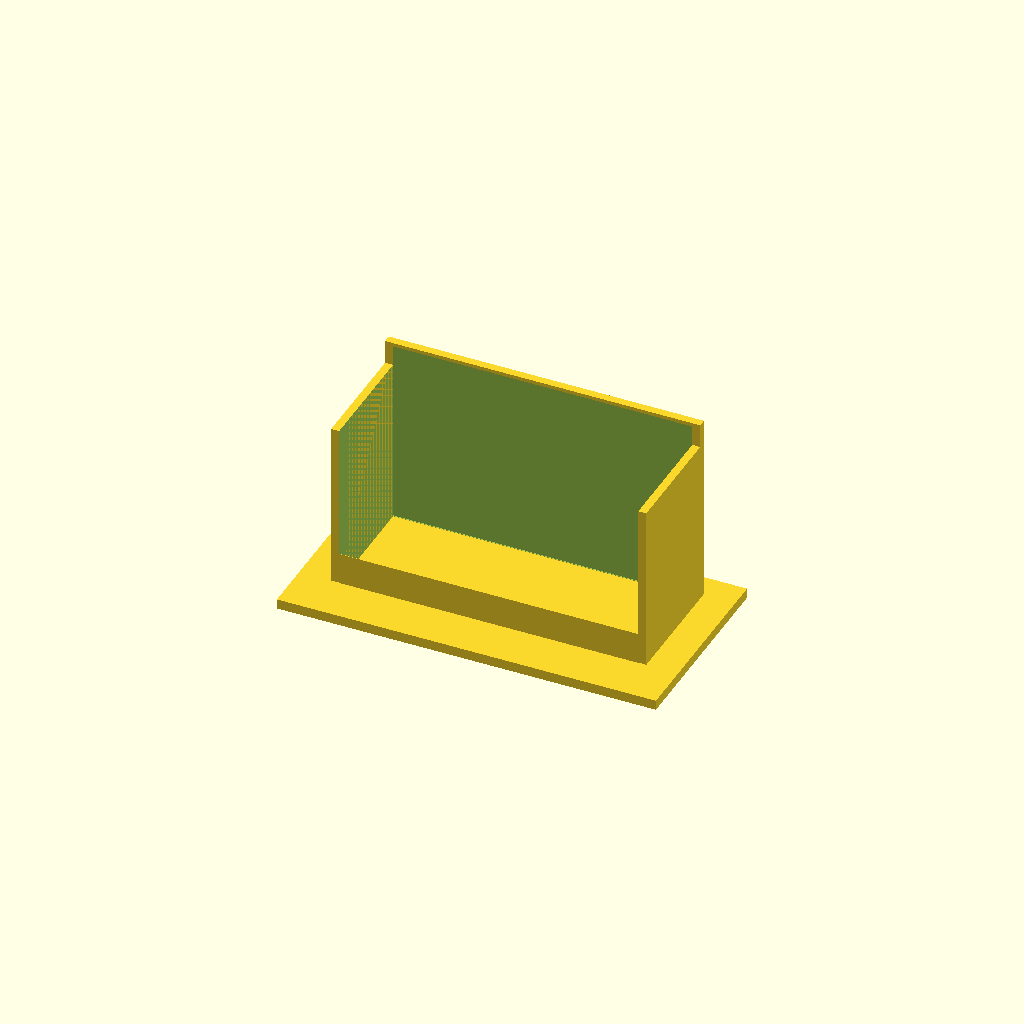
Cell 1: rendered with the file's own defaults.
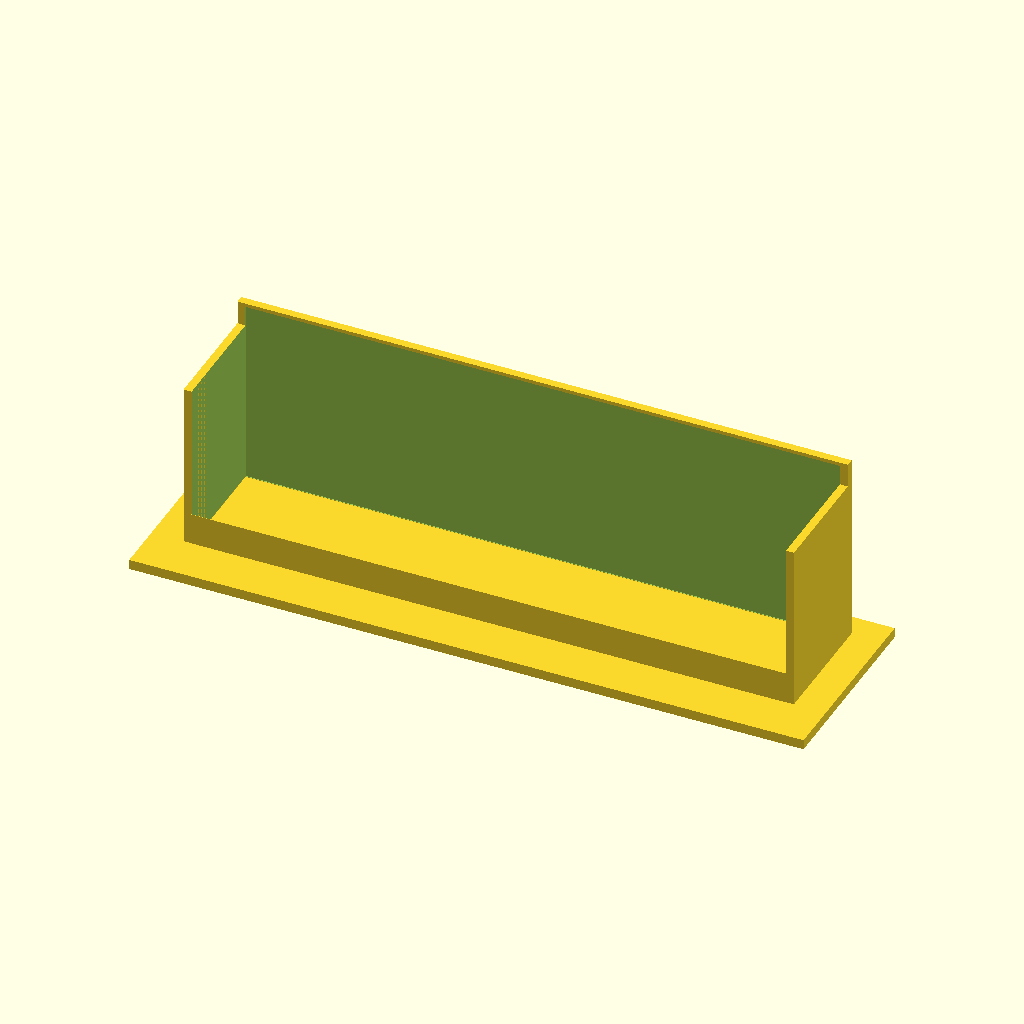
Cell 2 — converter_width set to 148, the other parameters unchanged.
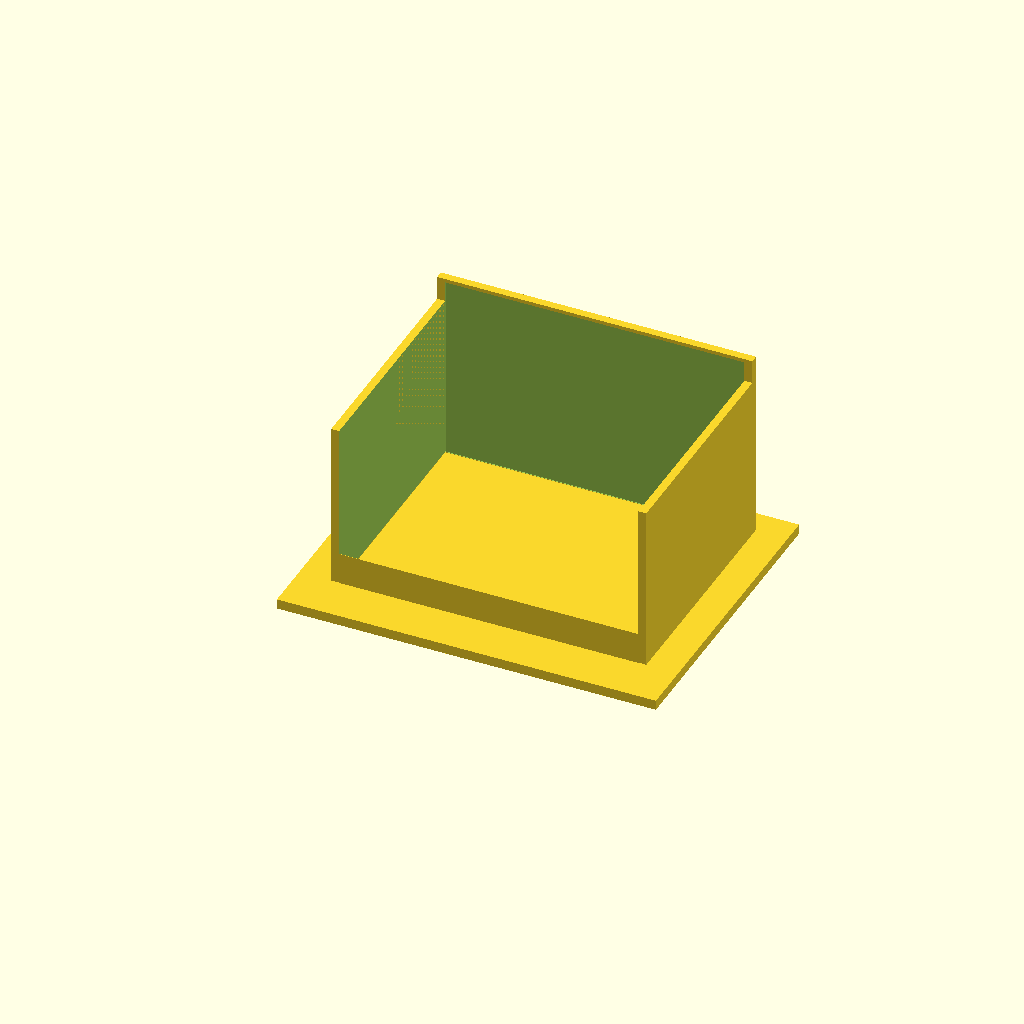
Cell 3 — converter_height set to 56, the other parameters unchanged.
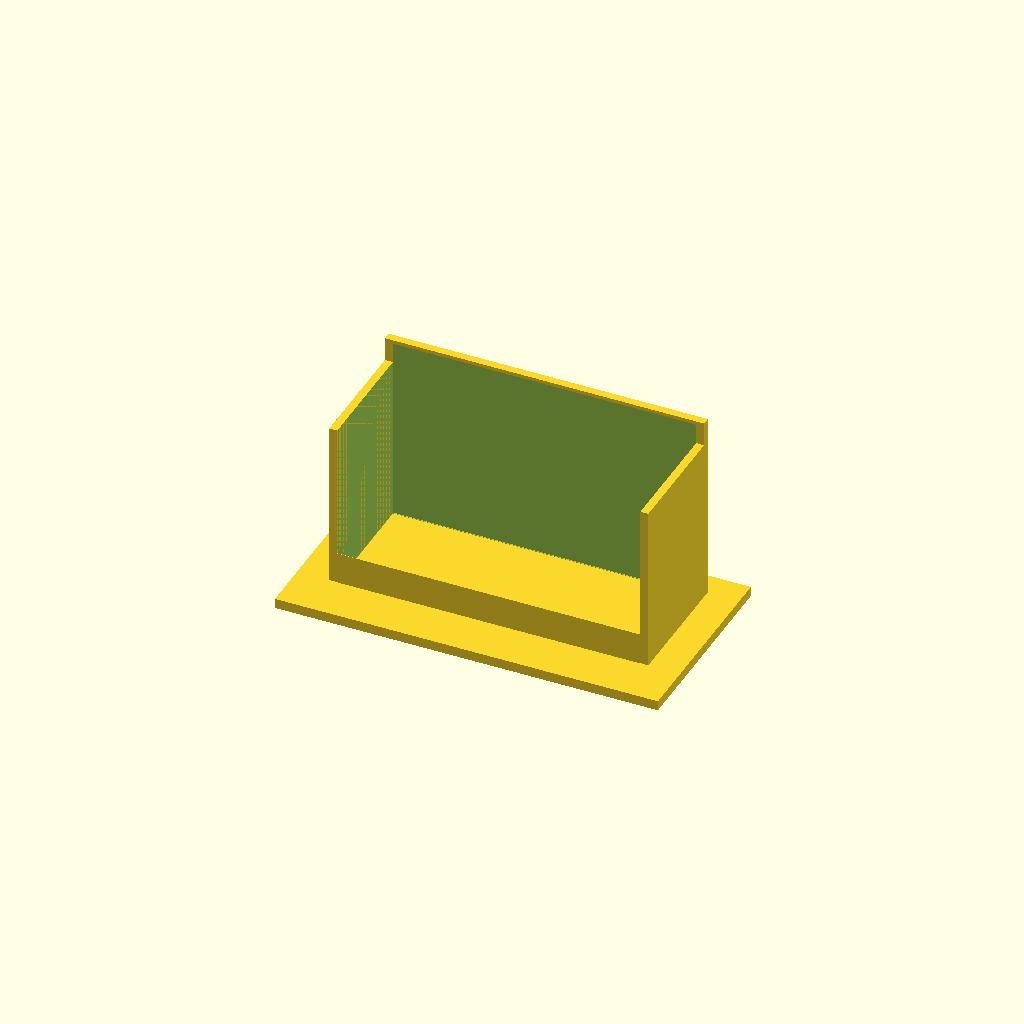
Cell 4: the same model with clearance = 2.
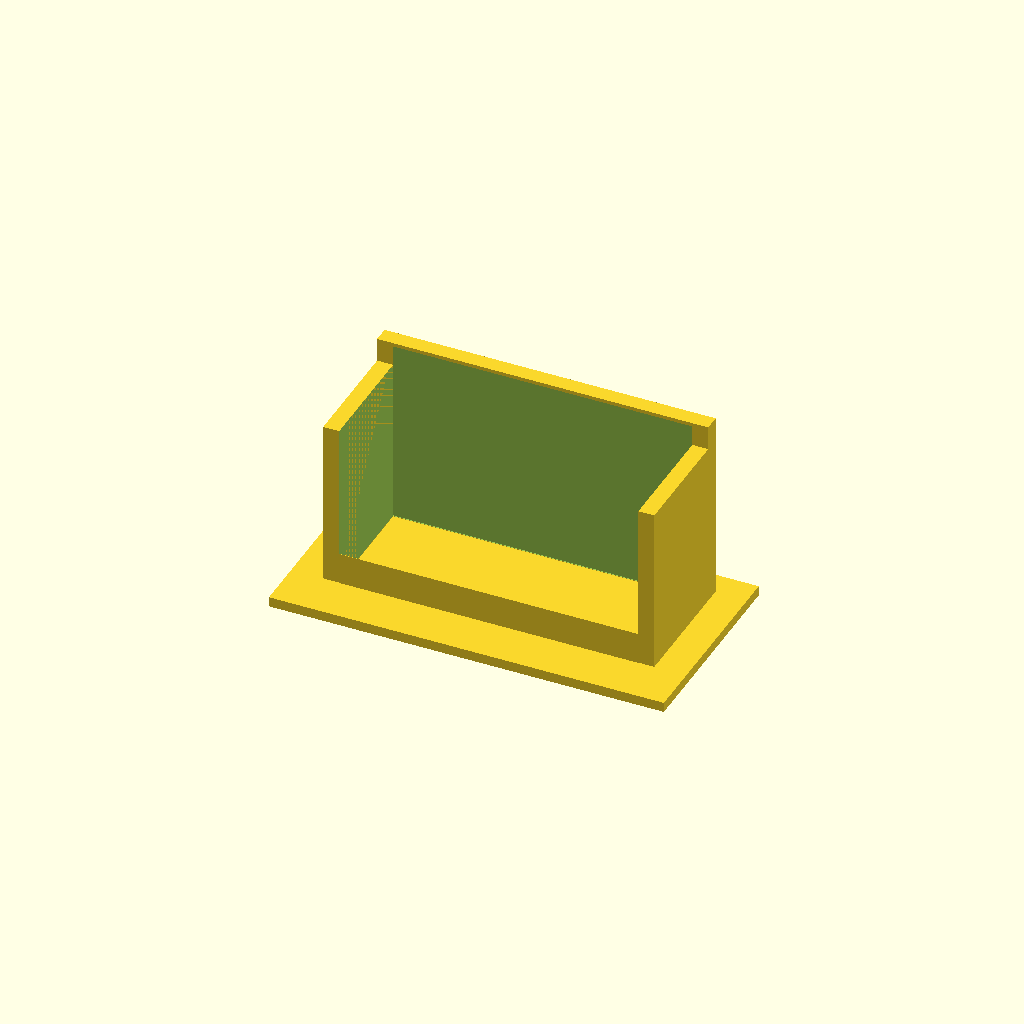
Cell 5: the same model with wall = 4.
One fixed orthographic camera (rotation 55°, 0°, 25°; colour scheme Cornfield) for every cell.
Source of the model, designs/fibermediacon.scad:
// EasyThreed K9 – Fiber Media Converter Vertical Stand/Holder
// Default sized for ~94-95 × 73-74 × 27 mm converters (e.g. TP-Link MC220L)
// Adjust the three converter_* values to match your device

/* [Converter dimensions] */
converter_length = 95;   // mm – front-to-back (ports usually on the short ends)
converter_width  = 74;   // mm – left-to-right
converter_height = 28;   // mm – thickness

/* [Clearances & walls] */
clearance        = 1.0;  // total play around the converter (0.8–1.2 recommended)
wall             = 2.0;  // wall thickness
base_thick       = 2.5;  // base plate thickness
lip_height       = 8;    // front retention lip
side_height      = 42;   // how high the side walls rise (grip height)
back_height      = 48;   // back plate height (slightly taller for stability)

/* [Base size] */
base_extra_front = 12;   // extra base in front of the cradle
base_extra_side  = 8;    // extra base on left/right for stability
base_extra_back  = 6;

// Calculated internal pocket
inner_w = converter_width  + clearance;
inner_d = converter_height + clearance;   // converter sits on its side (thickness = depth)
inner_l = converter_length + clearance;

// Overall outer size (stays safely under 98 mm)
outer_w = inner_w + 2*wall + 2*base_extra_side;
outer_d = inner_d + wall + base_extra_front + base_extra_back;
outer_h = max(side_height, back_height) + base_thick;

echo("Overall size (W×D×H):", outer_w, "×", outer_d, "×", outer_h);

// ---------- Model ----------
difference() {
    // Solid outer shape
    union() {
        // Base plate
        translate([-outer_w/2, -base_extra_front, 0])
            cube([outer_w, outer_d, base_thick]);

        // Left side wall
        translate([-inner_w/2 - wall, 0, base_thick])
            cube([wall, inner_d + wall, side_height]);

        // Right side wall
        translate([inner_w/2, 0, base_thick])
            cube([wall, inner_d + wall, side_height]);

        // Back wall
        translate([-inner_w/2 - wall, inner_d, base_thick])
            cube([inner_w + 2*wall, wall, back_height]);

        // Front retention lip (low)
        translate([-inner_w/2, -0.1, base_thick])
            cube([inner_w, 2.5, lip_height]);
    }

    // Hollow out the pocket (leave the lip)
    translate([-inner_w/2, 0, base_thick + 0.1])
        cube([inner_w, inner_d + 0.2, side_height + 5]);
}

// Optional: small cable-management notch on the front lip (comment out if not wanted)
// translate([-8, -1, base_thick + 2])
//     cube([16, 4, 6]);
Customizer parameters (derived from the source; name, type, default, range or options):
converter_length: number, default 95
converter_width: number, default 74
converter_height: number, default 28
clearance: number, default 1
wall: number, default 2
base_thick: number, default 2.5
lip_height: number, default 8
side_height: number, default 42
back_height: number, default 48
base_extra_front: number, default 12
base_extra_side: number, default 8
base_extra_back: number, default 6
